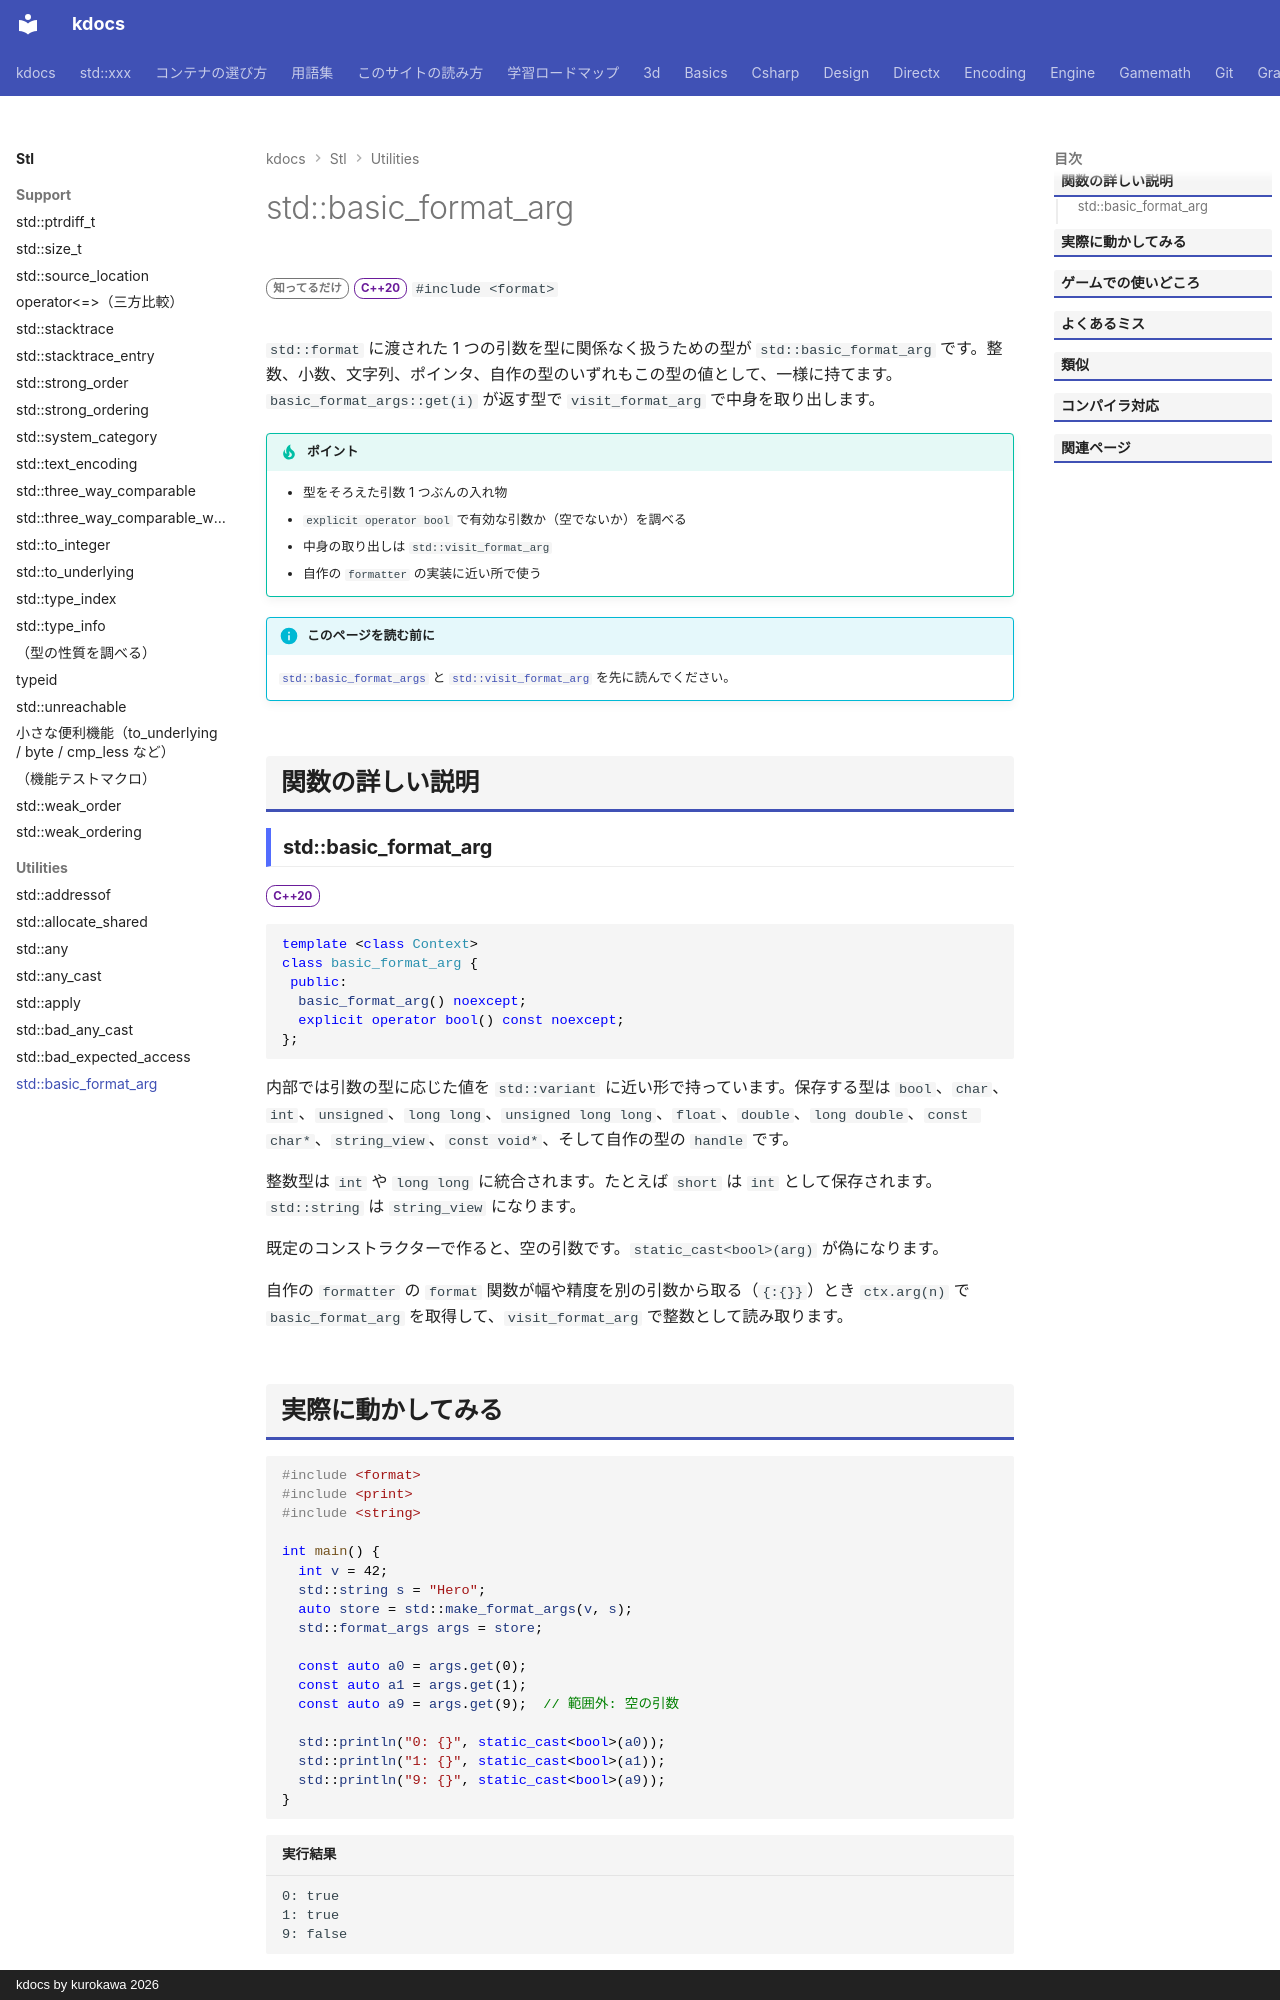

repository: qwzxdf/kdocs · page: stl/utilities/basic_format_arg/index.html · generator: mkdocs · copyright: kdocs by kurokawa 2026

---
title: std::basic_format_arg
summary: "書式化の引数 1 つぶんを表す型。"
order: 900
tags:
  - ユーティリティ
---

# std::basic_format_arg

<div class="page-badges" markdown>
<span class="rank rank-rare">知ってるだけ</span>
<span class="ver ver-20">C++20</span>
`#include <format>`
</div>

`std::format` に渡された 1 つの引数を型に関係なく扱うための型が `std::basic_format_arg` です。整数、小数、文字列、ポインタ、自作の型のいずれもこの型の値として、一様に持てます。`basic_format_args::get(i)` が返す型で `visit_format_arg` で中身を取り出します。

!!! tip "ポイント"
    - 型をそろえた引数 1 つぶんの入れ物
    - `explicit operator bool` で有効な引数か（空でないか）を調べる
    - 中身の取り出しは `std::visit_format_arg`
    - 自作の `formatter` の実装に近い所で使う

!!! info "このページを読む前に"
    [`std::basic_format_args`](basic_format_args.md) と [`std::visit_format_arg`](visit_format_arg.md) を先に読んでください。

## 関数の詳しい説明

### std::basic_format_arg {#basic_format_arg}

<span class="ver ver-20">C++20</span>

```cpp
template <class Context>
class basic_format_arg {
 public:
  basic_format_arg() noexcept;
  explicit operator bool() const noexcept;
};
```

内部では引数の型に応じた値を `std::variant` に近い形で持っています。保存する型は `bool`、`char`、`int`、`unsigned`、`long long`、`unsigned long long`、`float`、`double`、`long double`、`const char*`、`string_view`、`const void*`、そして自作の型の `handle` です。

整数型は `int` や `long long` に統合されます。たとえば `short` は `int` として保存されます。`std::string` は `string_view` になります。

既定のコンストラクターで作ると、空の引数です。`static_cast<bool>(arg)` が偽になります。

自作の `formatter` の `format` 関数が幅や精度を別の引数から取る（`{:{}}`）とき `ctx.arg(n)` で `basic_format_arg` を取得して、`visit_format_arg` で整数として読み取ります。
